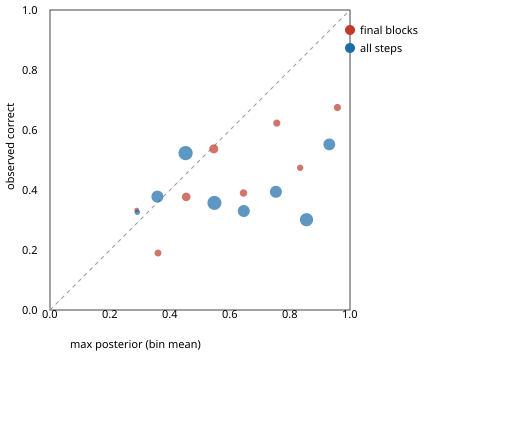

The data file committed next to this chart (first rows):
scope, bin, n, mean_pmax, observed
final blocks, 0.2-0.3, 9, 0.289, 0.333
final blocks, 0.3-0.4, 147, 0.36, 0.19
final blocks, 0.4-0.5, 353, 0.454, 0.377
final blocks, 0.5-0.6, 387, 0.546, 0.537
final blocks, 0.6-0.7, 195, 0.645, 0.39
final blocks, 0.7-0.8, 162, 0.756, 0.623
final blocks, 0.8-0.9, 97, 0.834, 0.474
final blocks, 0.9-1.0, 157, 0.958, 0.675
all steps, 0.2-0.3, 46, 0.291, 0.326
all steps, 0.3-0.4, 1021, 0.358, 0.378
all steps, 0.4-0.5, 1644, 0.452, 0.523
all steps, 0.5-0.6, 1621, 0.548, 0.357
all steps, 0.6-0.7, 1001, 0.646, 0.33
all steps, 0.7-0.8, 1014, 0.753, 0.394
all steps, 0.8-0.9, 1379, 0.855, 0.301
all steps, 0.9-1.0, 994, 0.931, 0.552
